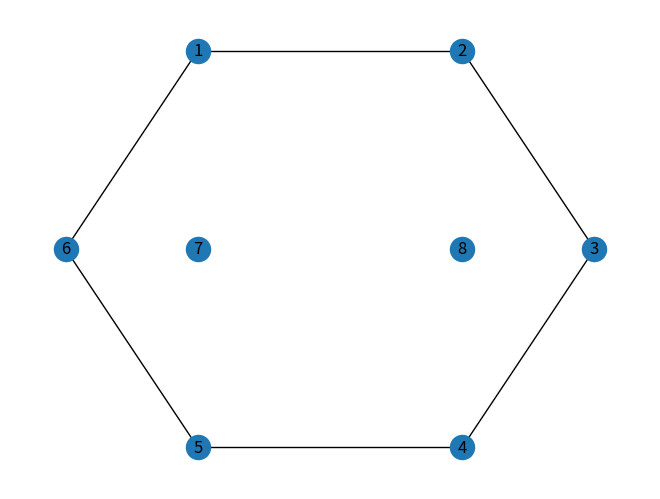
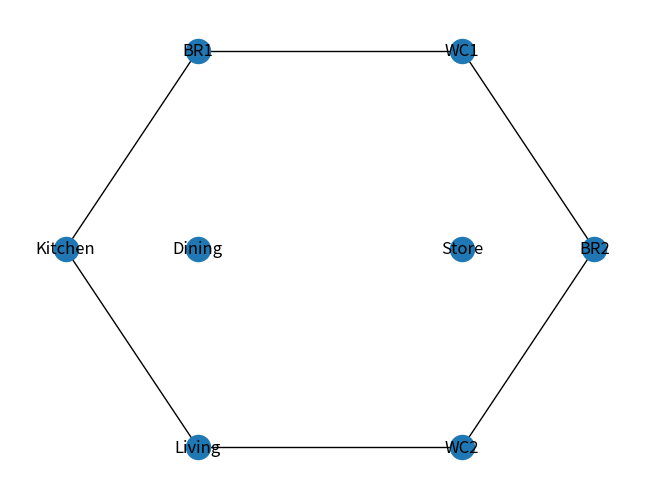

Here is the Python script that generated these plots, in order:
#%%
from math import factorial
# from turtle import pos
import networkx as nx
import matplotlib.pyplot as plt
import itertools

def ccw(a,b,c):
    return (c[1]-a[1]) * (b[0]-a[0]) > (b[1]-a[1]) * (c[0]-a[0])

def intersect(a,b,c,d):
    return ccw(a,c,d) != ccw(b,c,d) and ccw(a,b,c) != ccw(a,b,d)
    
def check_crossings(G):
    nodes = G.nodes.data("pos")
    # print(nodes)
    edges = [e for e in G.edges]
    # print(edges)
    for e in edges:
        for v in edges:
            if e == v:
                continue
            res = intersect(nodes[e[0]], nodes[e[1]], nodes[v[0]], nodes[v[1]])
            if res:
                print("Edge crossing detected between edges ", e," and ",v)
                return True
    return False
    
G = nx.Graph()

G.add_nodes_from([1,2,3,4,5,6])
G.add_node(1, pos=(2, 4))
G.add_node(2, pos=(4, 4))
G.add_node(3, pos=(5, 2))
G.add_node(4, pos=(4, 0))
G.add_node(5, pos=(2, 0))
G.add_node(6, pos=(1, 2))
G.add_node(7, pos=(2, 2))
G.add_node(8, pos=(4, 2))

# for i in range(0, factorial(6)):
# print(list(G.nodes.data("pos")))

G.add_edges_from([(1, 2), (2, 3), (3, 4), (4, 5), (5, 6), (6, 1)])
# pos = nx.planar_layout(G)
# print(check_crossings(G))   

# print(nx.is_planar(G))

# nx.draw(G, with_labels=True, font_weight='bold')
pos = nx.get_node_attributes(G, 'pos')
nx.draw(G, with_labels=True, pos=pos)

# newG = nx.PlanarEmbedding(G)
# nx.draw(newG, with_labels=True)

plt.show()
# %%
mapping = {1: "BR1", 2: "WC1", 3: "BR2", 4: "WC2", 5: "Living", 6: "Kitchen", 7: "Dining", 8: "Store"}
G = nx.relabel_nodes(G, mapping)
positions = pos = nx.get_node_attributes(G, 'pos')

nx.draw(G, with_labels=True, pos=positions)
# %%
